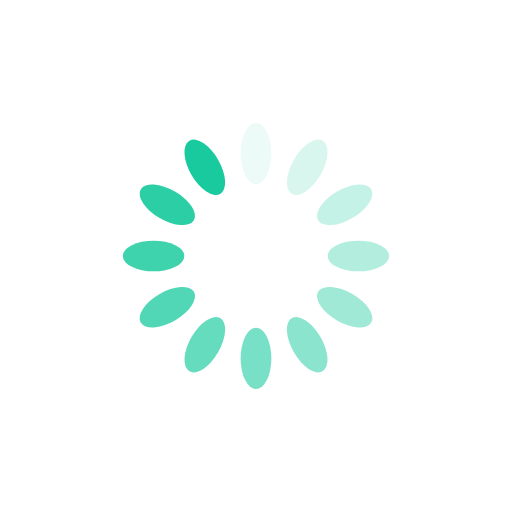
t = 0.00 s
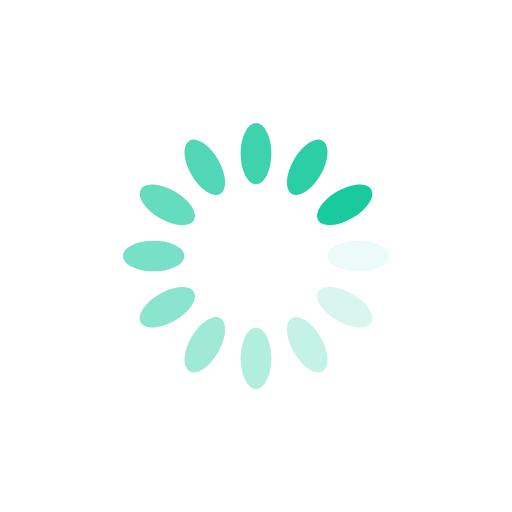
t = 0.25 s
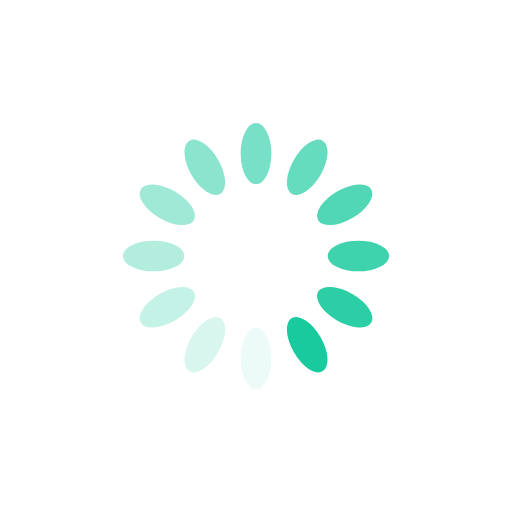
t = 0.50 s
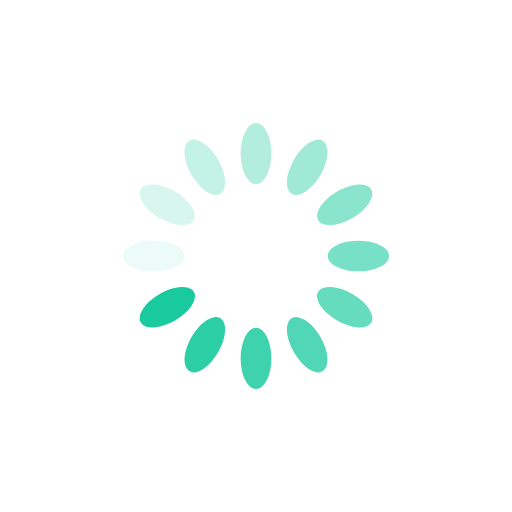
t = 0.75 s

The animated SVG that drew these frames (rendered in a browser with its animation timeline set to each time). Animation: 12 SMIL elements (animate=12); one cycle of 1.00 s, repeats indefinitely.

<?xml version="1.0" encoding="utf-8"?>
<svg xmlns="http://www.w3.org/2000/svg" xmlns:xlink="http://www.w3.org/1999/xlink" style="margin: auto; background: rgb(255, 255, 255) none repeat scroll 0% 0%; display: block; shape-rendering: auto;" width="200px" height="200px" viewBox="0 0 100 100" preserveAspectRatio="xMidYMid">
<g transform="rotate(0 50 50)">
  <rect x="47" y="24" rx="3" ry="6" width="6" height="12" fill="#18ca9d">
    <animate attributeName="opacity" values="1;0" keyTimes="0;1" dur="1s" begin="-0.9166666666666666s" repeatCount="indefinite"></animate>
  </rect>
</g><g transform="rotate(30 50 50)">
  <rect x="47" y="24" rx="3" ry="6" width="6" height="12" fill="#18ca9d">
    <animate attributeName="opacity" values="1;0" keyTimes="0;1" dur="1s" begin="-0.8333333333333334s" repeatCount="indefinite"></animate>
  </rect>
</g><g transform="rotate(60 50 50)">
  <rect x="47" y="24" rx="3" ry="6" width="6" height="12" fill="#18ca9d">
    <animate attributeName="opacity" values="1;0" keyTimes="0;1" dur="1s" begin="-0.75s" repeatCount="indefinite"></animate>
  </rect>
</g><g transform="rotate(90 50 50)">
  <rect x="47" y="24" rx="3" ry="6" width="6" height="12" fill="#18ca9d">
    <animate attributeName="opacity" values="1;0" keyTimes="0;1" dur="1s" begin="-0.6666666666666666s" repeatCount="indefinite"></animate>
  </rect>
</g><g transform="rotate(120 50 50)">
  <rect x="47" y="24" rx="3" ry="6" width="6" height="12" fill="#18ca9d">
    <animate attributeName="opacity" values="1;0" keyTimes="0;1" dur="1s" begin="-0.5833333333333334s" repeatCount="indefinite"></animate>
  </rect>
</g><g transform="rotate(150 50 50)">
  <rect x="47" y="24" rx="3" ry="6" width="6" height="12" fill="#18ca9d">
    <animate attributeName="opacity" values="1;0" keyTimes="0;1" dur="1s" begin="-0.5s" repeatCount="indefinite"></animate>
  </rect>
</g><g transform="rotate(180 50 50)">
  <rect x="47" y="24" rx="3" ry="6" width="6" height="12" fill="#18ca9d">
    <animate attributeName="opacity" values="1;0" keyTimes="0;1" dur="1s" begin="-0.4166666666666667s" repeatCount="indefinite"></animate>
  </rect>
</g><g transform="rotate(210 50 50)">
  <rect x="47" y="24" rx="3" ry="6" width="6" height="12" fill="#18ca9d">
    <animate attributeName="opacity" values="1;0" keyTimes="0;1" dur="1s" begin="-0.3333333333333333s" repeatCount="indefinite"></animate>
  </rect>
</g><g transform="rotate(240 50 50)">
  <rect x="47" y="24" rx="3" ry="6" width="6" height="12" fill="#18ca9d">
    <animate attributeName="opacity" values="1;0" keyTimes="0;1" dur="1s" begin="-0.25s" repeatCount="indefinite"></animate>
  </rect>
</g><g transform="rotate(270 50 50)">
  <rect x="47" y="24" rx="3" ry="6" width="6" height="12" fill="#18ca9d">
    <animate attributeName="opacity" values="1;0" keyTimes="0;1" dur="1s" begin="-0.16666666666666666s" repeatCount="indefinite"></animate>
  </rect>
</g><g transform="rotate(300 50 50)">
  <rect x="47" y="24" rx="3" ry="6" width="6" height="12" fill="#18ca9d">
    <animate attributeName="opacity" values="1;0" keyTimes="0;1" dur="1s" begin="-0.08333333333333333s" repeatCount="indefinite"></animate>
  </rect>
</g><g transform="rotate(330 50 50)">
  <rect x="47" y="24" rx="3" ry="6" width="6" height="12" fill="#18ca9d">
    <animate attributeName="opacity" values="1;0" keyTimes="0;1" dur="1s" begin="0s" repeatCount="indefinite"></animate>
  </rect>
</g>
<!-- [ldio] generated by https://loading.io/ --></svg>